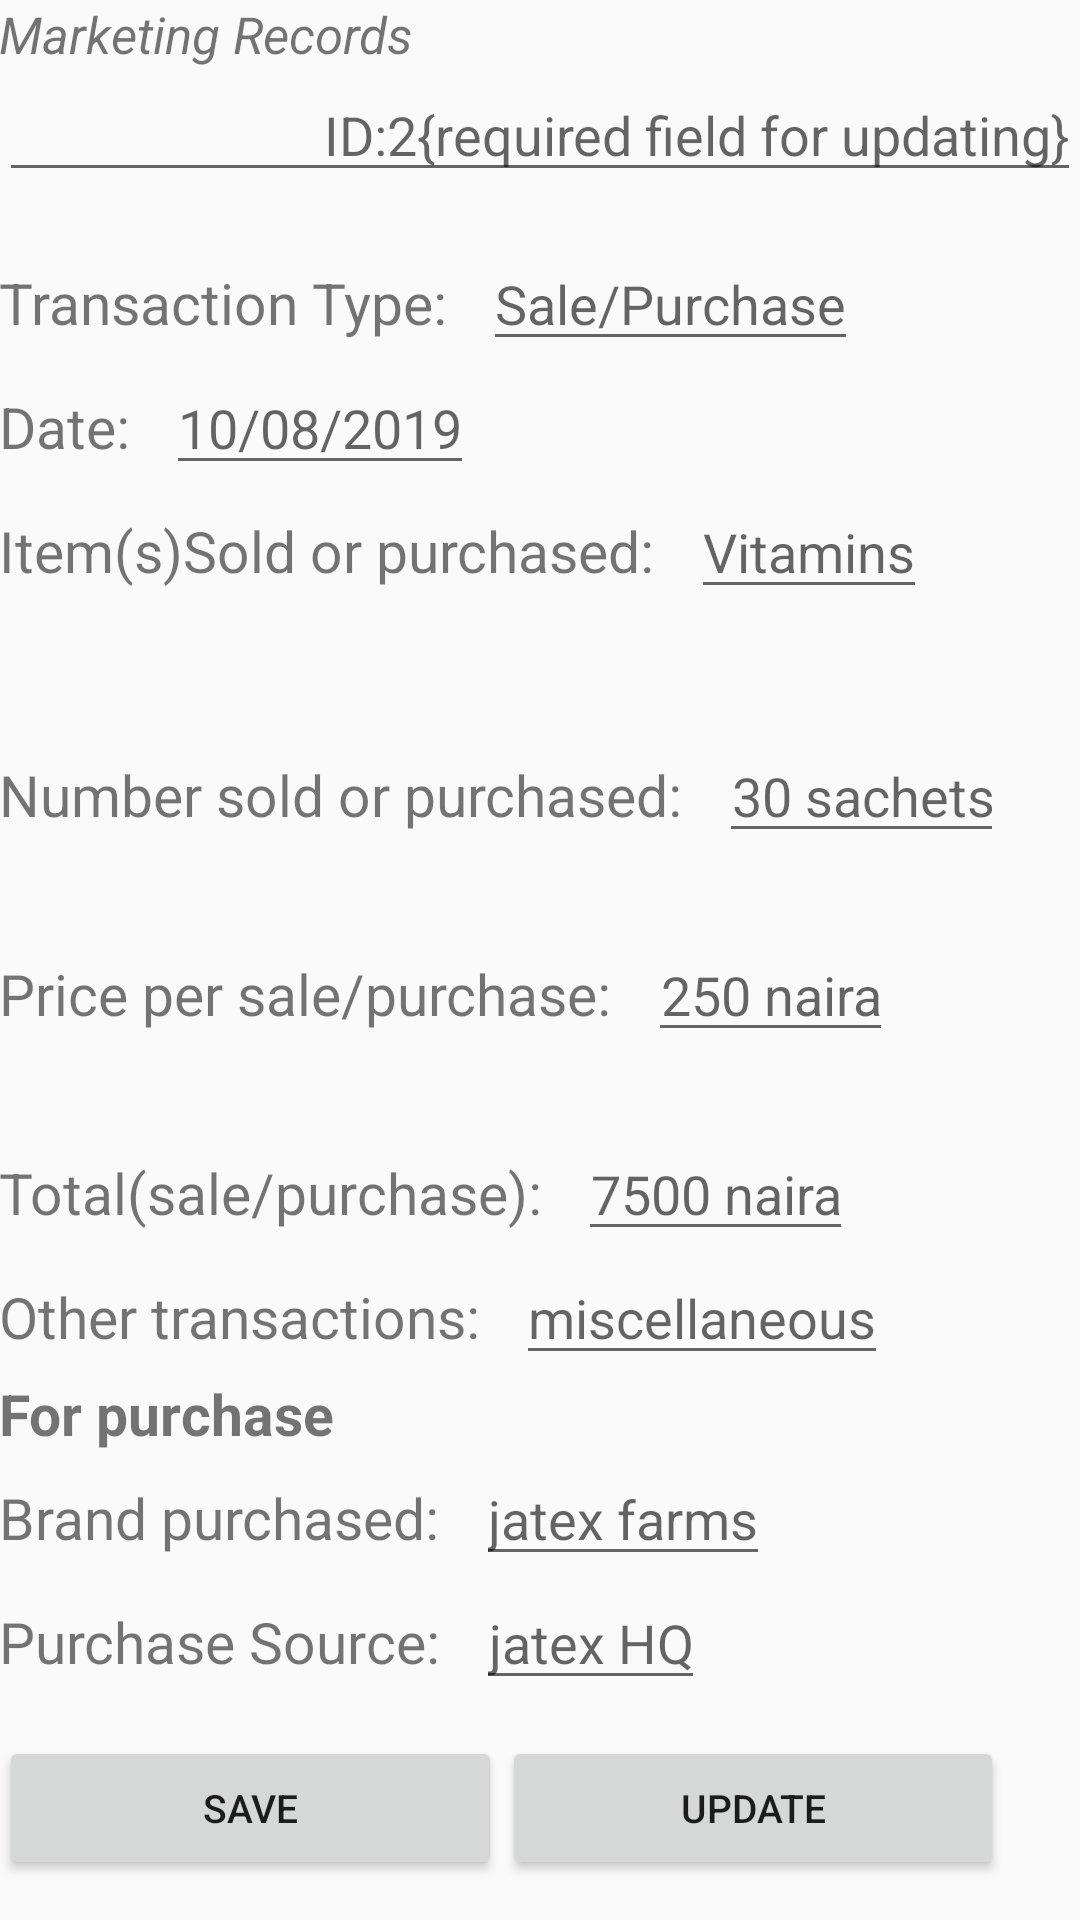

Layout XML and referenced resources for this Android screen:
<!-- AndroidManifest.xml: application theme AppTheme -->
<!-- res/layout/activity_marketing_records.xml -->
<?xml version="1.0" encoding="utf-8"?>
<LinearLayout xmlns:android="http://schemas.android.com/apk/res/android"
    xmlns:tools="http://schemas.android.com/tools"
    android:id="@+id/activity_marketing_records"
    android:layout_width="match_parent"
    android:layout_height="match_parent"
    android:orientation="vertical"
    android:paddingBottom="@dimen/activity_vertical_margin"
    android:paddingLeft="@dimen/activity_horizontal_margin"
    android:paddingRight="@dimen/activity_horizontal_margin"
    android:paddingTop="@dimen/activity_vertical_margin"
    tools:context="com.example.android.poultry_manager.MarketingRecordsActivity">

    <TextView
        android:layout_width="match_parent"
        android:layout_height="wrap_content"
        android:text="Marketing Records"
        android:textStyle="italic"
        android:textSize="17sp"
        />
    <EditText
        android:layout_width="match_parent"
        android:layout_height="wrap_content"
        android:hint="ID:2{required field for updating}"
        android:id="@+id/idn"
        android:lines="1"
        android:gravity="right"
        android:inputType="text"
        android:imeOptions="actionNext"
        />

    <Space
        android:layout_width="match_parent"
        android:layout_height="15sp" />
    <ScrollView
        android:layout_width="wrap_content"
        android:layout_height="wrap_content">
    <LinearLayout
        android:layout_width="match_parent"
        android:layout_height="wrap_content"
        android:orientation="vertical">

        <LinearLayout
            android:layout_width="match_parent"
            android:layout_height="wrap_content"
            android:orientation="horizontal"
            >
            <TextView
                android:layout_width="wrap_content"
                android:layout_height="wrap_content"
                android:textSize="19sp"
                android:text="Transaction Type:"/>
            <Space
                android:layout_width="12sp"
                android:layout_height="wrap_content" />

            <EditText
                android:layout_width="wrap_content"
                android:layout_height="wrap_content"
                android:hint="Sale/Purchase"
                android:id="@+id/sale_purchase"
                android:lines="1"
                android:inputType="text"
                android:imeOptions="actionNext"
                />
        </LinearLayout>
        <LinearLayout
            android:layout_width="match_parent"
            android:layout_height="wrap_content"
            android:orientation="horizontal"
            >
            <TextView
                android:layout_width="wrap_content"
                android:layout_height="wrap_content"
                android:textSize="19sp"
                android:text="Date:"/>
            <Space
                android:layout_width="12sp"
                android:layout_height="wrap_content" />

            <EditText
            android:layout_width="wrap_content"
            android:layout_height="wrap_content"
            android:hint="10/08/2019"
            android:id="@+id/mark_date"
            android:lines="1"
            android:inputType="text"
            android:imeOptions="actionNext"
            />
            </LinearLayout>
        <LinearLayout
            android:layout_width="match_parent"
            android:layout_height="wrap_content"
            android:orientation="horizontal"
            >
            <TextView
                android:layout_width="wrap_content"
                android:layout_height="wrap_content"
                android:textSize="19sp"
                android:text="Item(s)Sold or purchased:"/>
            <Space
                android:layout_width="12sp"
                android:layout_height="wrap_content" />

            <EditText
            android:layout_width="wrap_content"
            android:layout_height="wrap_content"
            android:hint="Vitamins"
            android:id="@+id/item_sold"
            android:lines="1"
            android:inputType="text"
            android:imeOptions="actionNext"
            />
            </LinearLayout>

        <Space
            android:layout_width="335dp"
            android:layout_height="40sp" />

        <LinearLayout
            android:layout_width="match_parent"
            android:layout_height="wrap_content"
            android:orientation="horizontal"
            >
            <TextView
                android:layout_width="wrap_content"
                android:layout_height="wrap_content"
                android:textSize="19sp"
                android:text="Number sold or purchased:"/>
            <Space
                android:layout_width="12sp"
                android:layout_height="wrap_content" />

            <EditText
                android:layout_width="wrap_content"
                android:layout_height="wrap_content"
                android:id="@+id/num_sold"
                android:hint="30 sachets"
                android:gravity="center"
                android:inputType="text"
                android:lines="1"
                android:imeOptions="actionNext"/>
            </LinearLayout>
            <Space
                android:layout_width="match_parent"
                android:layout_height="25sp" />
        <LinearLayout
            android:layout_width="match_parent"
            android:layout_height="wrap_content"
            android:orientation="horizontal"
            >
            <TextView
                android:layout_width="wrap_content"
                android:layout_height="wrap_content"
                android:textSize="19sp"
                android:text="Price per sale/purchase:"/>
            <Space
                android:layout_width="12sp"
                android:layout_height="wrap_content" />

            <EditText
                android:layout_width="wrap_content"
                android:layout_height="wrap_content"
                android:id="@+id/price_per"
                android:hint="250 naira"
                android:gravity="center"
                android:inputType="text"
                android:lines="1"
                android:imeOptions="actionNext"/>
        </LinearLayout>
            <Space
                android:layout_width="match_parent"
                android:layout_height="25sp" />
        <LinearLayout
            android:layout_width="match_parent"
            android:layout_height="wrap_content"
            android:orientation="horizontal"
            >
            <TextView
                android:layout_width="wrap_content"
                android:layout_height="wrap_content"
                android:textSize="19sp"
                android:text="Total(sale/purchase):"/>
            <Space
                android:layout_width="12sp"
                android:layout_height="wrap_content" />
            <EditText
                android:layout_width="wrap_content"
                android:layout_height="wrap_content"
                android:id="@+id/total_purch"
                android:hint="7500 naira"
                android:gravity="center"
                android:inputType="text"
                android:lines="1"
                android:imeOptions="actionNext"/>
            </LinearLayout>

            <LinearLayout
                android:layout_width="match_parent"
                android:layout_height="wrap_content"
                android:orientation="horizontal"
                >
                <TextView
                    android:layout_width="wrap_content"
                    android:layout_height="wrap_content"
                    android:textSize="19sp"
                    android:text="Other transactions:"/>
                <Space
                    android:layout_width="12sp"
                    android:layout_height="wrap_content" />

                <EditText
                android:layout_width="wrap_content"
                android:layout_height="wrap_content"
                android:id="@+id/others"
                android:hint="miscellaneous"
                android:gravity="center"
                android:inputType="text"
                android:lines="5"
                android:imeOptions="actionDone"/>
                </LinearLayout>

                <TextView
                android:layout_width="wrap_content"
                android:layout_height="wrap_content"
                android:text="For purchase"
                android:textSize="19sp"
                android:textStyle="bold"/>
                <LinearLayout
                    android:layout_width="wrap_content"
                    android:layout_height="match_parent"
                    android:orientation="horizontal">
                <TextView
                    android:layout_width="wrap_content"
                    android:layout_height="wrap_content"
                    android:textSize="19sp"
                    android:text="Brand purchased:"/>

                <Space
                    android:layout_width="12sp"
                    android:layout_height="wrap_content" />

                <EditText
                android:layout_width="wrap_content"
                android:layout_height="wrap_content"
                android:id="@+id/brand"
                android:gravity="center"
                android:lines="1"
                android:inputType="text"
                android:imeOptions="actionNext"
                android:hint="jatex farms"/>
                </LinearLayout>
        <LinearLayout
            android:layout_width="match_parent"
            android:layout_height="wrap_content"
            android:orientation="horizontal"
            >
            <TextView
                android:layout_width="wrap_content"
                android:layout_height="wrap_content"
                android:textSize="19sp"
                android:text="Purchase Source:"/>
            <Space
                android:layout_width="12sp"
                android:layout_height="wrap_content" />

            <EditText
                android:layout_width="wrap_content"
                android:layout_height="wrap_content"
                android:id="@+id/source_purch"
                android:gravity="center"
                android:inputType="text"
                android:lines="1"
                android:imeOptions="actionDone"
                android:hint="jatex HQ"/>

        </LinearLayout>
        <Space
            android:layout_width="match_parent"
            android:layout_height="12sp" />

        <LinearLayout
            android:layout_width="match_parent"
            android:layout_height="match_parent">

            <Button
                android:text="Save"
                android:textSize="13sp"
                android:id="@+id/savebtn5"
                android:layout_width="wrap_content"
                android:layout_height="wrap_content"
                android:onClick="SaveClicked6"
                android:layout_gravity="center_horizontal"
                android:ems="30"
                android:layout_weight="1"
                />
            <Button
                android:text="update"
                android:textSize="13sp"
                android:id="@+id/updatebtn5"
                android:layout_width="wrap_content"
                android:layout_height="wrap_content"
                android:onClick="UpdateClicked6"
                android:layout_gravity="center_horizontal"
                android:ems="30"
                android:layout_weight="1"
                />
        </LinearLayout>
        </LinearLayout>
      </ScrollView>
</LinearLayout>
<!-- resources referenced by this layout -->
<resources>
  <style name="AppTheme" parent="Theme.AppCompat.Light.DarkActionBar">
          
          <item name="colorPrimary">@android:color/holo_orange_dark</item>
          <item name="colorPrimaryDark">@android:color/black</item>
          <item name="colorAccent">@color/colorAccent</item>
          <item name="actionModeBackground">@android:color/black</item>
      </style>
  <!-- not gathered from this repository: default colours our renderer supplied (Android Studio template values) -->
  <color name="colorAccent">#FF03DAC5</color>
</resources>
